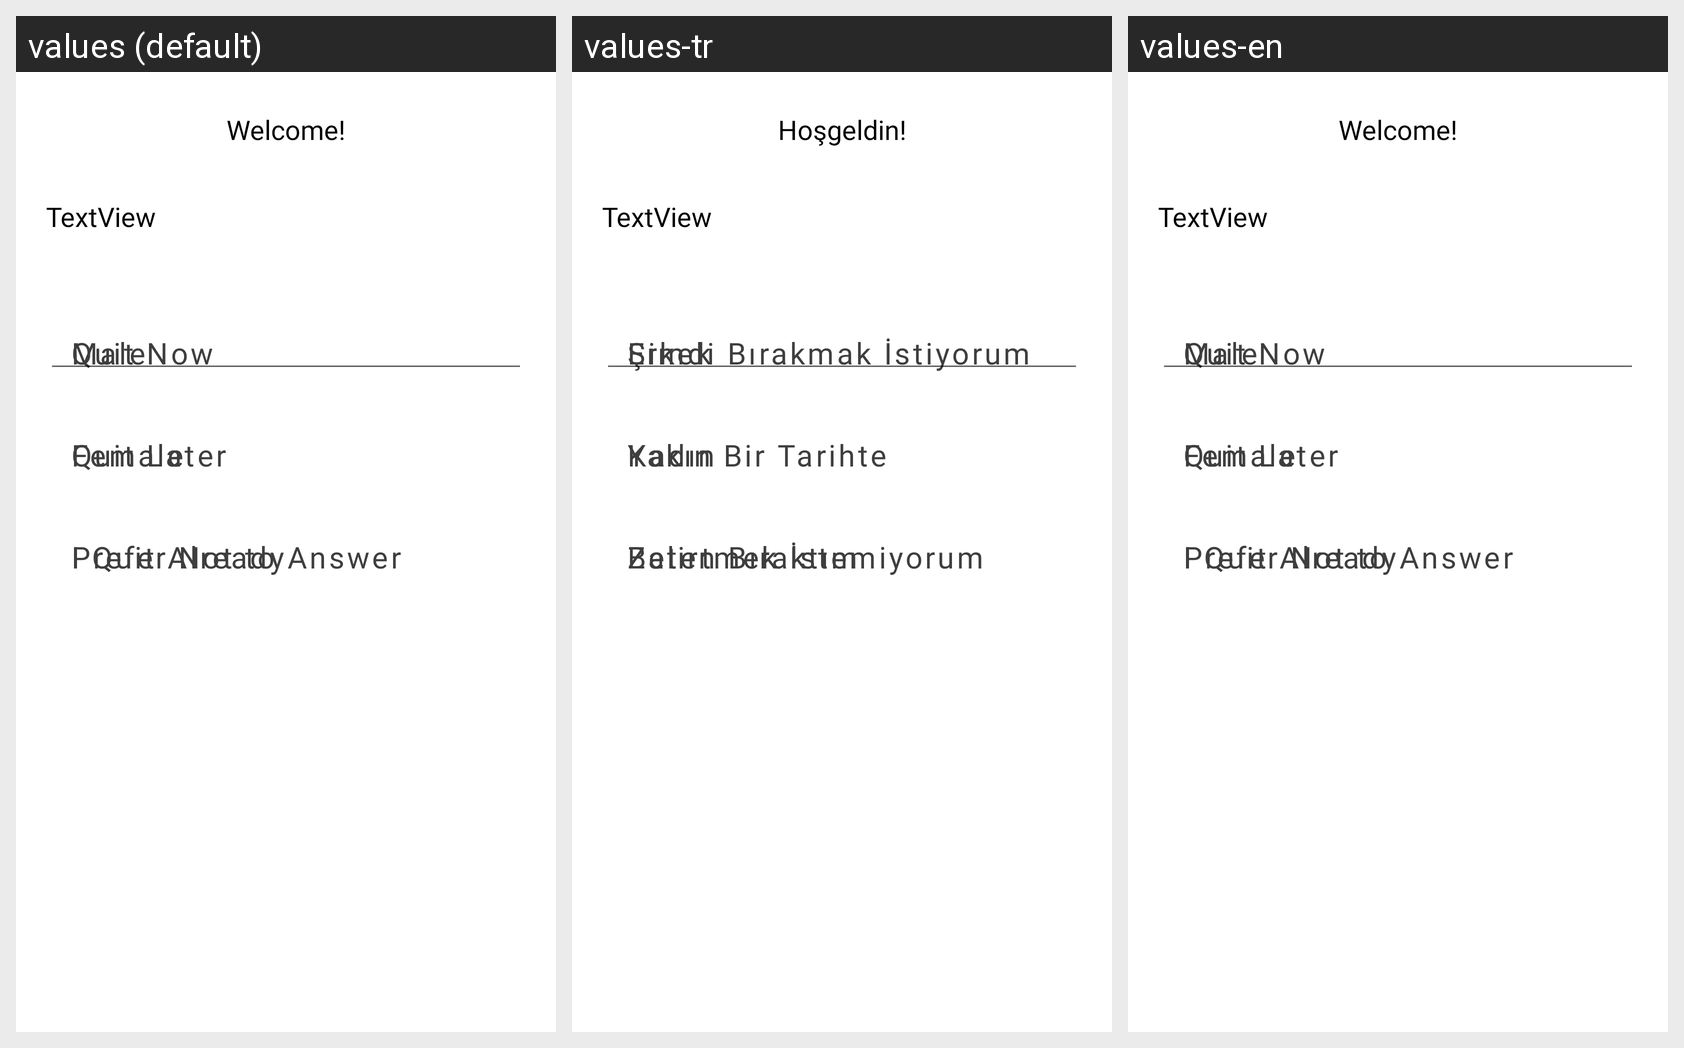

Here is an Android app screen in its default locale and in the app's own translations. Write out the translated-string differences for the strings that appear on this screen.
Android screen res/layout/activity_questions.xml rendered under 3 locales, left to right: values (default), values-tr, values-en. Device: Nexus 5 (rendered at 1080×1920; each locale shown at half size, 540×960, under a caption strip naming it); theme AppTheme.
Strings drawn on this screen, with the default value and each locale's value (text and hints the layout hard-codes, and strings that could not be matched under every locale, appear in the picture but are not listed):

question_answernow
  values: Quit Now
  values-tr: Şimdi Bırakmak İstiyorum
  values-en: Quit Now

question_answerlater
  values: Quit Later
  values-tr: Yakın Bir Tarihte
  values-en: Quit Later

question_answerearly
  values: I Quit Already
  values-tr: Zaten Bıraktım
  values-en: I Quit Already

questions_answerekek
  values: Male
  values-tr: Erkek
  values-en: Male

question_answerkadin
  values: Female
  values-tr: Kadın
  values-en: Female

question_answerdiger
  values: Prefer Not to Answer
  values-tr: Belirtmek İstemiyorum
  values-en: Prefer Not to Answer

welcome
  values: Welcome!
  values-tr: Hoşgeldin!
  values-en: Welcome!
